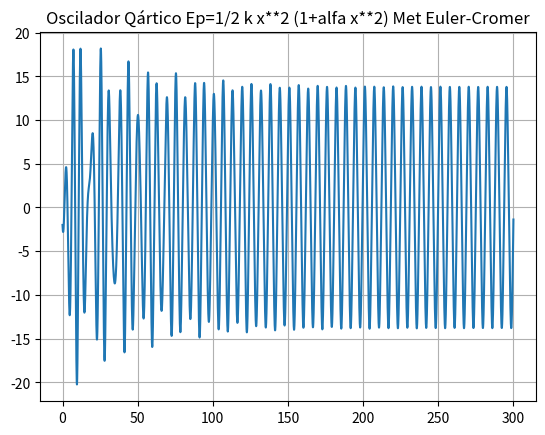

Source code (Python):
import matplotlib.pyplot as plt
import numpy as np

#c) Calcule numericamente a lei do movimento, no caso em que a velocidade inicial é
#-4 m/s e a posição inicial -2 m.

def acelera(t,x,vx):
    ax= g-g/vT **2*np.abs(vx)*vx
    return ax


def rk4(t,x,vx,dt):
    """
    Integração numérica de equação diferencial de 2ª ordem:
			d2x/dt2 = ax(t,x,vx)    com dx/dt= vx    de valor inicial
	Erro global:  proporcional a dt**4
    acelera=dvx/dt=Força(t,x,vx)/massa      : acelera é uma FUNÇÃO
    input:  t = instante de tempo
            x(t) = posição
            vx(t) = velocidade
            dt = passo temporal 
    output: xp = x(t+dt)
		    vxp = vx(t+dt)
    """
    ax1=acelera(t,x,vx)
    c1v=ax1*dt
    c1x=vx*dt
    ax2=acelera(t+dt/2.,x+c1x/2.,vx+c1v/2.)
    c2v=ax2*dt
    c2x=(vx+c1v/2.)*dt			# predicto:  vx(t+dt) * dt
    ax3=acelera(t+dt/2.,x+c2x/2.,vx+c2v/2.)
    c3v=ax3*dt
    c3x=(vx+c2v/2.)*dt
    ax4=acelera(t+dt,x+c3x,vx+c3v)
    c4v=ax4*dt
    c4x=(vx+c3v)*dt
      
    xp=x+(c1x+2.*c2x+2.*c3x+c4x)/6.
    vxp=vx+(c1v+2.*c2v+2.*c3v+c4v)/6.
    return xp,vxp

m = 1
k = 1
g=9.8
b= 0.05
alpha = 0.002
f= 7.5
wf = 1

#Velocidade Terminal
vT = 6.8

t0 = 0
tf =300
dt = 0.001

n = int((tf-t0)/dt)
t = np.linspace(t0,tf,n)

x = np.empty(n)
v = np.empty(n)
a = np.empty(n)

x0= -2
vx0= -4
x[0] = x0
v[0] = vx0


vxrk4 = np.empty(n)
xrk4 = np.empty(n)

vxrk4[0] = vx0
xrk4[0] = x0


for i in range(n-1):  

    a[i] = (-k/m)*x[i]*(1+2*alpha*x[i]**2)-(b*v[i])/m + f*np.cos(wf * t[i])/m
    #Euler
    v[i+1] = v[i] +a[i]*dt #a[i+1] - euler 
    x[i+1] = x[i] +v[i]*dt #v[i+1] - euler 

print("Vterm Euler  >",v[-1])



plt.plot(t,x)
#plt.legend()
plt.grid()
plt.title("Oscilador Qártico Ep=1/2 k x**2 (1+alfa x**2) Met Euler-Cromer")
plt.show()